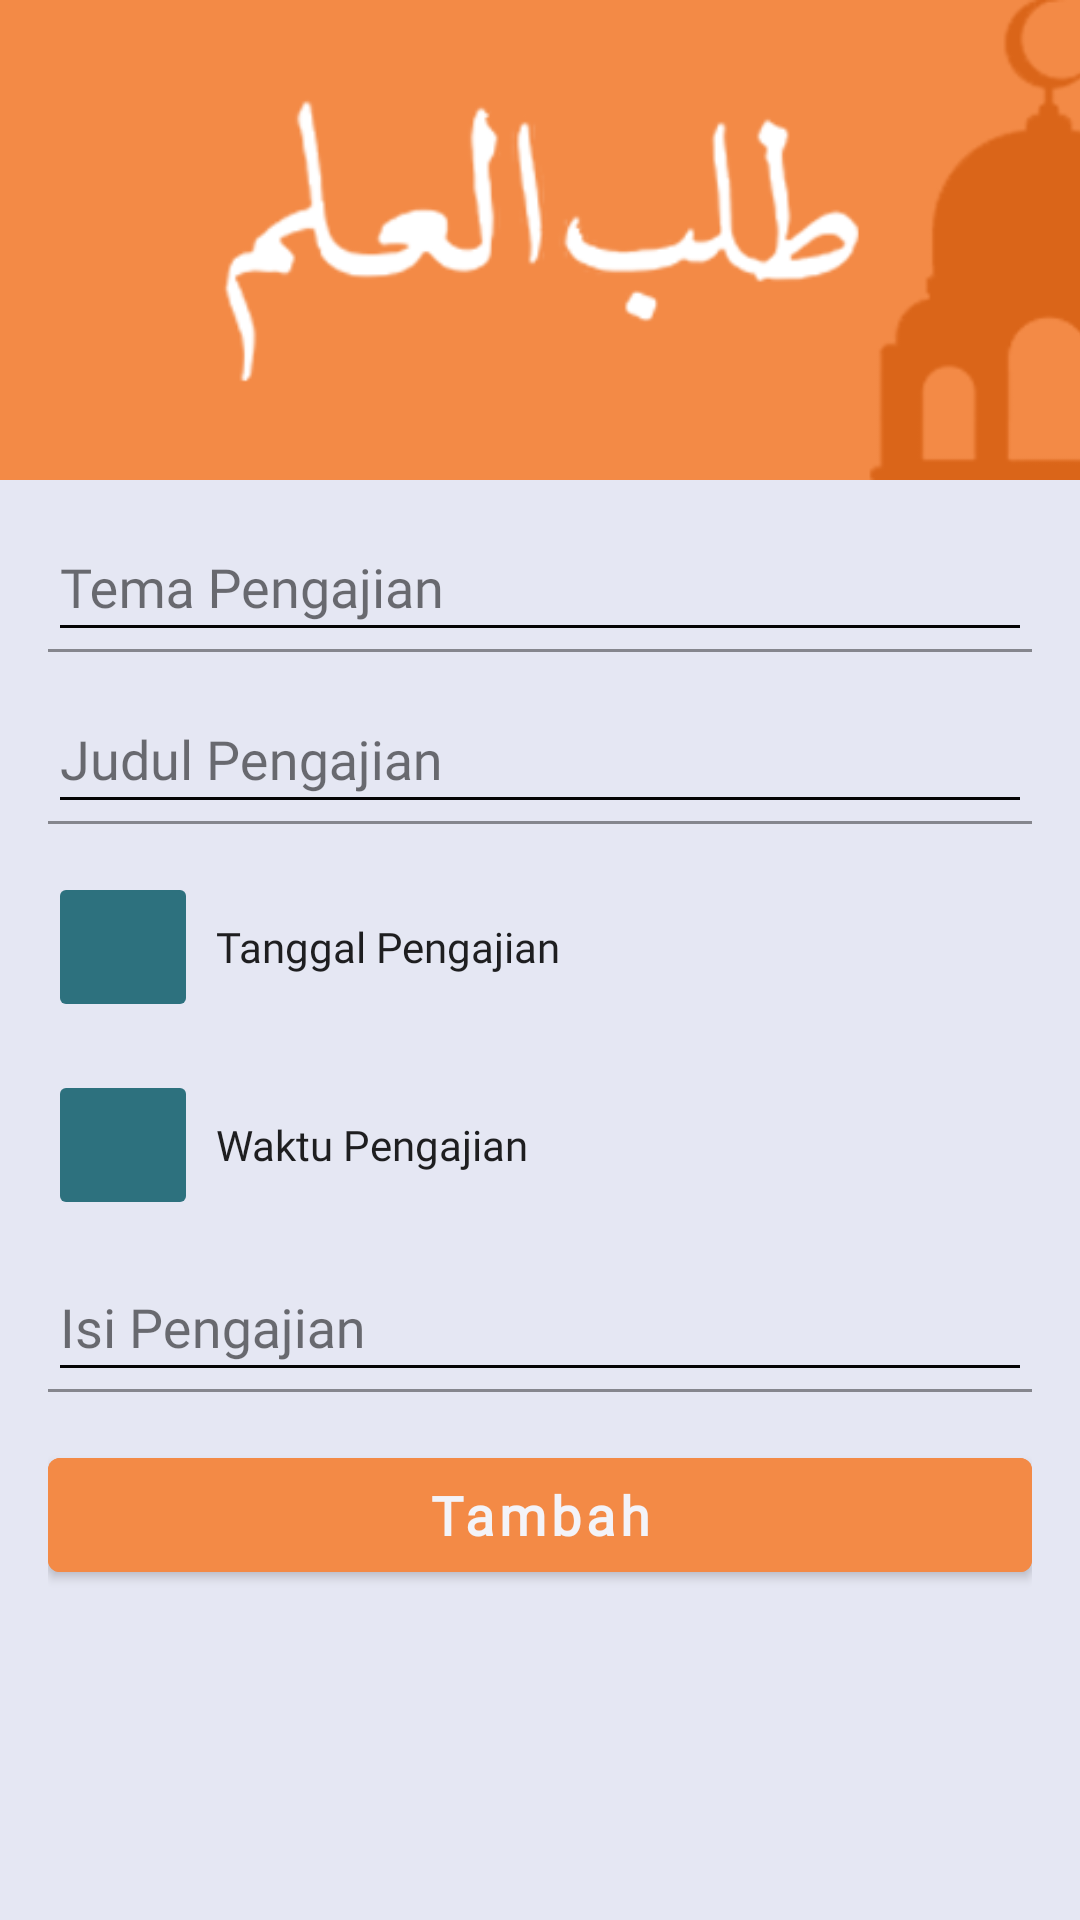

The Android layout XML behind this screen, and the referenced resources:
<!-- AndroidManifest.xml: application theme AppTheme -->
<!-- res/layout/fragment_data_pengajian.xml -->
<?xml version="1.0" encoding="utf-8"?>
<androidx.constraintlayout.widget.ConstraintLayout xmlns:android="http://schemas.android.com/apk/res/android"
    xmlns:tools="http://schemas.android.com/tools"
    android:layout_width="match_parent"
    android:layout_height="match_parent"
    xmlns:app="http://schemas.android.com/apk/res-auto"
    android:background="@color/colorBackground"
    tools:context=".admin.DataPengajianFragment">

    <ProgressBar
        android:id="@+id/pg_pengajian"
        android:layout_width="80dp"
        android:layout_height="80dp"
        android:visibility="gone"
        app:layout_constraintBottom_toBottomOf="parent"
        app:layout_constraintEnd_toEndOf="parent"
        app:layout_constraintStart_toStartOf="parent"
        app:layout_constraintTop_toTopOf="parent" />

    <ImageView
        android:id="@+id/img_pengajian"
        android:layout_width="match_parent"
        android:layout_height="160dp"
        android:layout_gravity="center"
        android:scaleType="centerCrop"
        android:src="@drawable/ngaji"
        app:layout_constraintEnd_toEndOf="parent"
        app:layout_constraintStart_toStartOf="parent"
        app:layout_constraintTop_toTopOf="parent"
        app:layout_constraintBottom_toTopOf="@id/textInputLayout"/>

    <com.google.android.material.textfield.TextInputLayout
        android:id="@+id/textInputLayout"
        android:layout_width="match_parent"
        android:layout_height="wrap_content"
        android:layout_marginStart="16dp"
        android:layout_marginTop="16dp"
        android:layout_marginEnd="16dp"
        android:textColorHint="@color/textLayout"
        android:theme="@style/EditScreenTextInputLayoutStyle"
        app:layout_constraintBottom_toTopOf="@+id/textInputLayout2"
        app:layout_constraintEnd_toEndOf="parent"
        app:layout_constraintStart_toStartOf="parent"
        app:layout_constraintTop_toBottomOf="@id/img_pengajian">

        <EditText
            android:id="@+id/et_pengajian_tema"
            android:layout_width="match_parent"
            android:layout_height="match_parent"
            android:autofillHints="@string/tema_pengajian"
            android:drawablePadding="16dp"
            android:fontFamily="@font/roboto"
            android:hint="@string/tema_pengajian"
            android:maxLines="1"
            android:textColor="#070707"
            tools:ignore="TextFields" />
    </com.google.android.material.textfield.TextInputLayout>

    <com.google.android.material.textfield.TextInputLayout
        android:id="@+id/textInputLayout2"
        android:layout_width="match_parent"
        android:layout_height="wrap_content"
        android:layout_marginStart="16dp"
        android:layout_marginTop="16dp"
        android:layout_marginEnd="16dp"
        android:textColorHint="@color/textLayout"
        android:theme="@style/EditScreenTextInputLayoutStyle"
        app:layout_constraintBottom_toTopOf="@+id/ll_tgl"
        app:layout_constraintEnd_toEndOf="parent"
        app:layout_constraintStart_toStartOf="parent"
        app:layout_constraintTop_toBottomOf="@id/textInputLayout">

        <EditText
            android:id="@+id/et_pengajian_judul"
            android:layout_width="match_parent"
            android:layout_height="match_parent"
            android:autofillHints="@string/judul_pengajian"
            android:drawablePadding="16dp"
            android:fontFamily="@font/roboto"
            android:hint="@string/judul_pengajian"
            android:maxLines="1"
            android:textColor="#070707"
            tools:ignore="TextFields" />
    </com.google.android.material.textfield.TextInputLayout>

    <LinearLayout
        android:id="@+id/ll_tgl"
        android:layout_width="match_parent"
        android:layout_height="wrap_content"
        android:layout_marginStart="16dp"
        android:layout_marginTop="16dp"
        android:layout_marginEnd="16dp"
        android:gravity="center_vertical"
        android:orientation="horizontal"
        app:layout_constraintBottom_toTopOf="@+id/ll_jam"
        app:layout_constraintEnd_toEndOf="parent"
        app:layout_constraintStart_toStartOf="parent"
        app:layout_constraintTop_toBottomOf="@+id/textInputLayout2">

        <ImageButton
            android:id="@+id/btn_pengajian_tgl"
            style="@style/Base.Widget.Appcompat.ImageButton"
            android:layout_width="50dp"
            android:layout_height="50dp"
            android:backgroundTint="@color/colorPrimary"
            android:src="@drawable/ic_baseline_insert_invitation_24"
            tools:ignore="ContentDescription" />

        <TextView
            android:id="@+id/tv_pengajian_tgl"
            style="@style/StyleText"
            android:layout_width="wrap_content"
            android:layout_height="match_parent"
            android:layout_marginStart="6dp"
            android:gravity="center_vertical"
            android:text="@string/tanggal_pengajian" />

    </LinearLayout>

    <LinearLayout
        android:id="@+id/ll_jam"
        android:layout_width="match_parent"
        android:layout_height="wrap_content"
        android:layout_marginStart="16dp"
        android:layout_marginTop="16dp"
        android:layout_marginEnd="16dp"
        android:gravity="center_vertical"
        android:orientation="horizontal"
        app:layout_constraintBottom_toTopOf="@+id/textInputLayout3"
        app:layout_constraintEnd_toEndOf="parent"
        app:layout_constraintStart_toStartOf="parent"
        app:layout_constraintTop_toBottomOf="@+id/ll_tgl">

        <ImageButton
            android:id="@+id/btn_pengajian_jam"
            style="@style/Base.Widget.Appcompat.ImageButton"
            android:layout_width="50dp"
            android:layout_height="50dp"
            android:backgroundTint="@color/colorPrimary"
            android:src="@drawable/ic_baseline_access_time_24"
            tools:ignore="ContentDescription" />

        <TextView
            android:id="@+id/tv_pengajian_jam"
            style="@style/StyleText"
            android:layout_width="wrap_content"
            android:layout_height="match_parent"
            android:layout_marginStart="6dp"
            android:gravity="center_vertical"
            android:text="@string/waktu_pengajian" />

    </LinearLayout>

    <com.google.android.material.textfield.TextInputLayout
        android:id="@+id/textInputLayout3"
        android:layout_width="match_parent"
        android:layout_height="wrap_content"
        android:layout_marginStart="16dp"
        android:layout_marginTop="16dp"
        android:layout_marginEnd="16dp"
        android:layout_marginBottom="16dp"
        android:textColorHint="@color/textLayout"
        android:theme="@style/EditScreenTextInputLayoutStyle"
        app:layout_constraintBottom_toTopOf="@+id/ll_tambah"
        app:layout_constraintEnd_toEndOf="parent"
        app:layout_constraintStart_toStartOf="parent"
        app:layout_constraintTop_toBottomOf="@id/ll_jam">

        <EditText
            android:id="@+id/et_pengajian_isi"
            android:layout_width="match_parent"
            android:layout_height="match_parent"
            android:autofillHints="@string/isi_pengajian"
            android:drawablePadding="16dp"
            android:fontFamily="@font/roboto"
            android:hint="@string/isi_pengajian"
            android:inputType="text"
            android:maxLines="1"
            android:textColor="#070707" />
    </com.google.android.material.textfield.TextInputLayout>

    <LinearLayout
        android:id="@+id/ll_tambah"
        android:layout_width="match_parent"
        android:layout_height="wrap_content"
        android:layout_marginStart="16dp"
        android:layout_marginTop="16dp"
        android:layout_marginEnd="16dp"
        android:gravity="center"
        android:orientation="vertical"
        app:layout_constraintEnd_toEndOf="parent"
        app:layout_constraintStart_toStartOf="parent"
        app:layout_constraintTop_toBottomOf="@id/textInputLayout3">

        <Button
            android:id="@+id/btn_pengajian_tambah"
            android:layout_width="match_parent"
            android:layout_height="50dp"
            android:backgroundTint="@color/colorAccent"
            android:fontFamily="@font/roboto"
            android:text="@string/tambah_data"
            android:textAllCaps="false"
            android:textColor="@color/colorWhite"
            android:textStyle="bold"
            android:textSize="18sp"/>

    </LinearLayout>

</androidx.constraintlayout.widget.ConstraintLayout>
<!-- resources referenced by this layout -->
<resources>
  <color name="colorAccent">#f38a46</color>
  <color name="colorBackground">#e5e7f3</color>
  <color name="colorPrimary">#2D717E</color>
  <color name="colorWhite">#F3F3F8</color>
  <color name="textLayout">#8D040404</color>
  <!-- drawable ngaji: png bitmap (drawable, 31368 bytes) -->
  <string name="isi_pengajian">Isi Pengajian</string>
  <string name="judul_pengajian">Judul Pengajian</string>
  <string name="tambah_data">Tambah</string>
  <string name="tanggal_pengajian">Tanggal Pengajian</string>
  <string name="tema_pengajian">Tema Pengajian</string>
  <string name="waktu_pengajian">Waktu Pengajian</string>
  <style name="Base.Widget.Appcompat.ImageButton" parent="AppTheme">
  
      </style>
  <style name="EditScreenTextInputLayoutStyle" parent="AppTheme.Admin">
          <item name="colorPrimaryDark">@color/colorPrimaryDark</item>
          <item name="colorControlNormal">@color/textInputLayout</item>
          <item name="colorControlActivated">@color/textInputLayout</item>
          <item name="colorControlHighlight">@color/textInputLayout</item>
          <item name="colorAccent">@color/textInputLayout</item>
          <item name="android:textColorHint">@color/textInputLayout</item>
      </style>
  <style name="StyleText" parent="AppTheme">
          <item name="android:fontFamily">@font/roboto</item>
      </style>
  <style name="AppTheme" parent="Theme.MaterialComponents.Light.NoActionBar">
          
          <item name="colorPrimary">@color/colorPrimary</item>
          <item name="colorPrimaryDark">@color/colorPrimaryDark</item>
          <item name="colorAccent">@color/colorAccent</item>
      </style>
  <style name="AppTheme.Admin" parent="Theme.AppCompat.Light.NoActionBar">
          
          <item name="colorPrimary">@color/colorPrimary</item>
          <item name="colorPrimaryDark">@color/textInputLayout</item>
          <item name="colorAccent">@color/colorAccent</item>
      </style>
  <color name="colorPrimaryDark">#2D717E</color>
  <color name="textInputLayout">#040404</color>
</resources>
